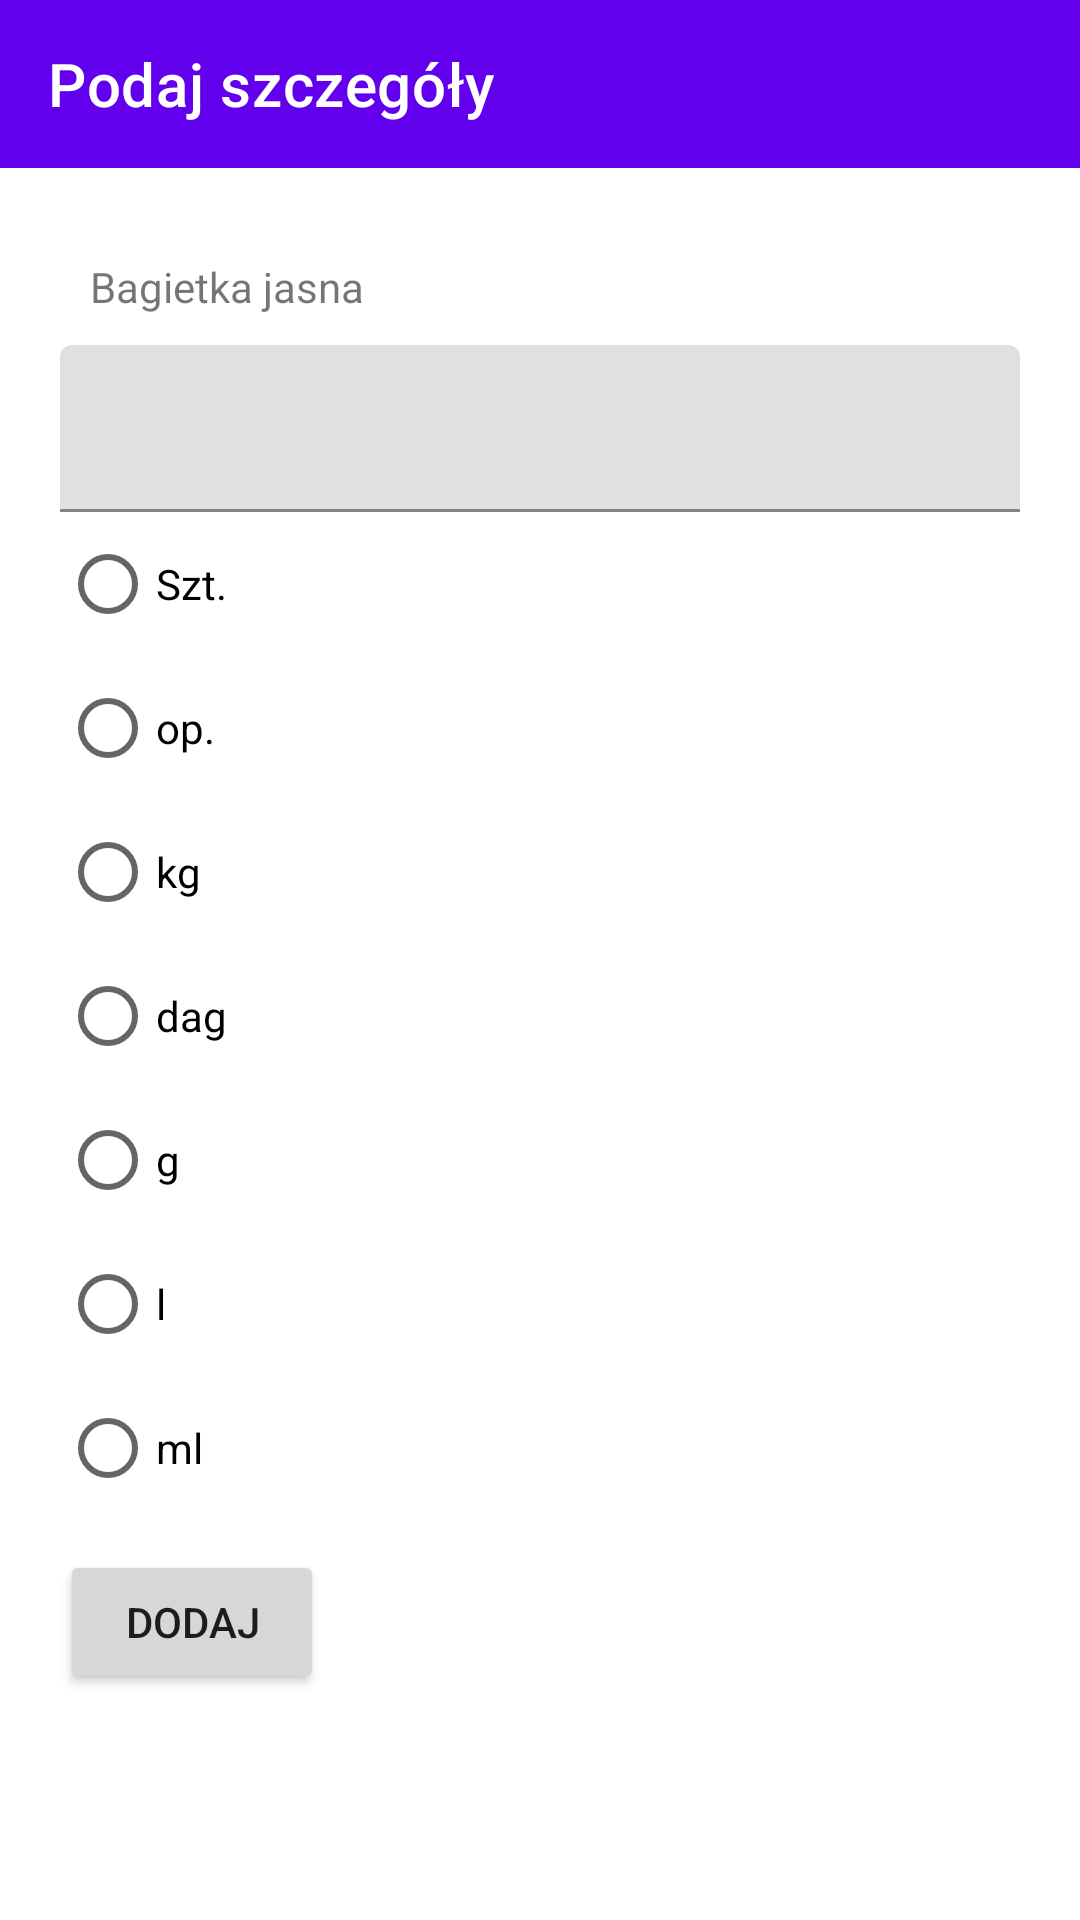

Write the Android layout XML for this screen, with the resource values it uses.
<!-- AndroidManifest.xml: application theme AppTheme -->
<!-- res/layout/activity_choose_product_details.xml -->
<?xml version="1.0" encoding="utf-8"?>
<layout xmlns:android="http://schemas.android.com/apk/res/android"
    xmlns:app="http://schemas.android.com/apk/res-auto">
    <data>
        <variable
            name="viewModel"
            type="com.app.listazakupow.viewModel.ChooseProductDetailsViewModel" />
    </data>

    <RelativeLayout
        xmlns:tools="http://schemas.android.com/tools"
        android:layout_width="match_parent"
        android:layout_height="match_parent"
        tools:context=".ui.CategoryActivity">

        <com.google.android.material.appbar.AppBarLayout
            android:id="@+id/app_bar"
            android:layout_width="match_parent"
            android:layout_height="?android:actionBarSize">

            <androidx.appcompat.widget.Toolbar
                android:id="@+id/app_toolbar"
                android:layout_width="match_parent"
                android:layout_height="match_parent"
                app:titleTextColor="@color/white"
                app:title="Podaj szczegóły"/>
        </com.google.android.material.appbar.AppBarLayout>

        <LinearLayout
            android:layout_width="match_parent"
            android:layout_height="match_parent"
            android:layout_below="@id/app_bar"
            android:padding="20dp"
            android:orientation="vertical">

            <TextView
                android:padding="10dp"
                android:layout_width="wrap_content"
                android:layout_height="wrap_content"
                android:text="Bagietka jasna"/>

            <com.google.android.material.textfield.TextInputLayout
                android:layout_width="match_parent"
                android:layout_height="wrap_content">

                <com.google.android.material.textfield.TextInputEditText
                    android:id="@+id/quantity_et"
                    android:lines="1"
                    android:layout_width="match_parent"
                    android:layout_height="wrap_content"/>
            </com.google.android.material.textfield.TextInputLayout>

            <RadioGroup
                android:id="@+id/radio_group"
                android:layout_width="wrap_content"
                android:layout_height="wrap_content"
                android:orientation="vertical">

                <RadioButton
                    android:id="@+id/szt"
                    android:layout_width="wrap_content"
                    android:layout_height="wrap_content"
                    android:tag="0"
                    android:text="Szt."/>

                <RadioButton
                    android:id="@+id/op"
                    android:layout_width="wrap_content"
                    android:layout_height="wrap_content"
                    android:tag="1"
                    android:text="op."/>

                <RadioButton
                    android:id="@+id/kg"
                    android:layout_width="wrap_content"
                    android:layout_height="wrap_content"
                    android:tag="2"
                    android:text="kg"/>

                <RadioButton
                    android:id="@+id/dag"
                    android:layout_width="wrap_content"
                    android:layout_height="wrap_content"
                    android:tag="3"
                    android:text="dag"/>

                <RadioButton
                    android:id="@+id/g"
                    android:layout_width="wrap_content"
                    android:layout_height="wrap_content"
                    android:tag="4"
                    android:text="g"/>

                <RadioButton
                    android:id="@+id/l"
                    android:layout_width="wrap_content"
                    android:layout_height="wrap_content"
                    android:tag="5"
                    android:text="l"/>

                <RadioButton
                    android:id="@+id/ml"
                    android:layout_width="wrap_content"
                    android:layout_height="wrap_content"
                    android:tag="6"
                    android:text="ml"/>
            </RadioGroup>

            <Button
                android:id="@+id/add_product_to_order_btn"
                android:layout_marginTop="10dp"
                android:layout_width="wrap_content"
                android:layout_height="wrap_content"
                android:text="Dodaj"/>

        </LinearLayout>
    </RelativeLayout>
</layout>
<!-- resources referenced by this layout -->
<resources>
  <style name="AppTheme" parent="Theme.MaterialComponents.Light.NoActionBar">
          
          <item name="colorPrimary">@color/teal_200</item>
          <item name="colorPrimaryVariant">@color/teal_700</item>
          <item name="colorOnPrimary">@color/white</item>
          
          <item name="colorSecondary">@color/teal_200</item>
          <item name="colorSecondaryVariant">@color/teal_700</item>
          <item name="colorOnSecondary">@color/white</item>
          <item name="colorControlNormal">@color/white</item>
          
          <item name="android:statusBarColor" tools:targetApi="l">?attr/colorPrimaryVariant</item>
          
      </style>
  <!-- not gathered from this repository: default colours our renderer supplied (Android Studio template values) -->
  <color name="teal_200">#FF03DAC5</color>
  <color name="teal_700">#FF018786</color>
  <color name="white">#FFFFFFFF</color>
</resources>
